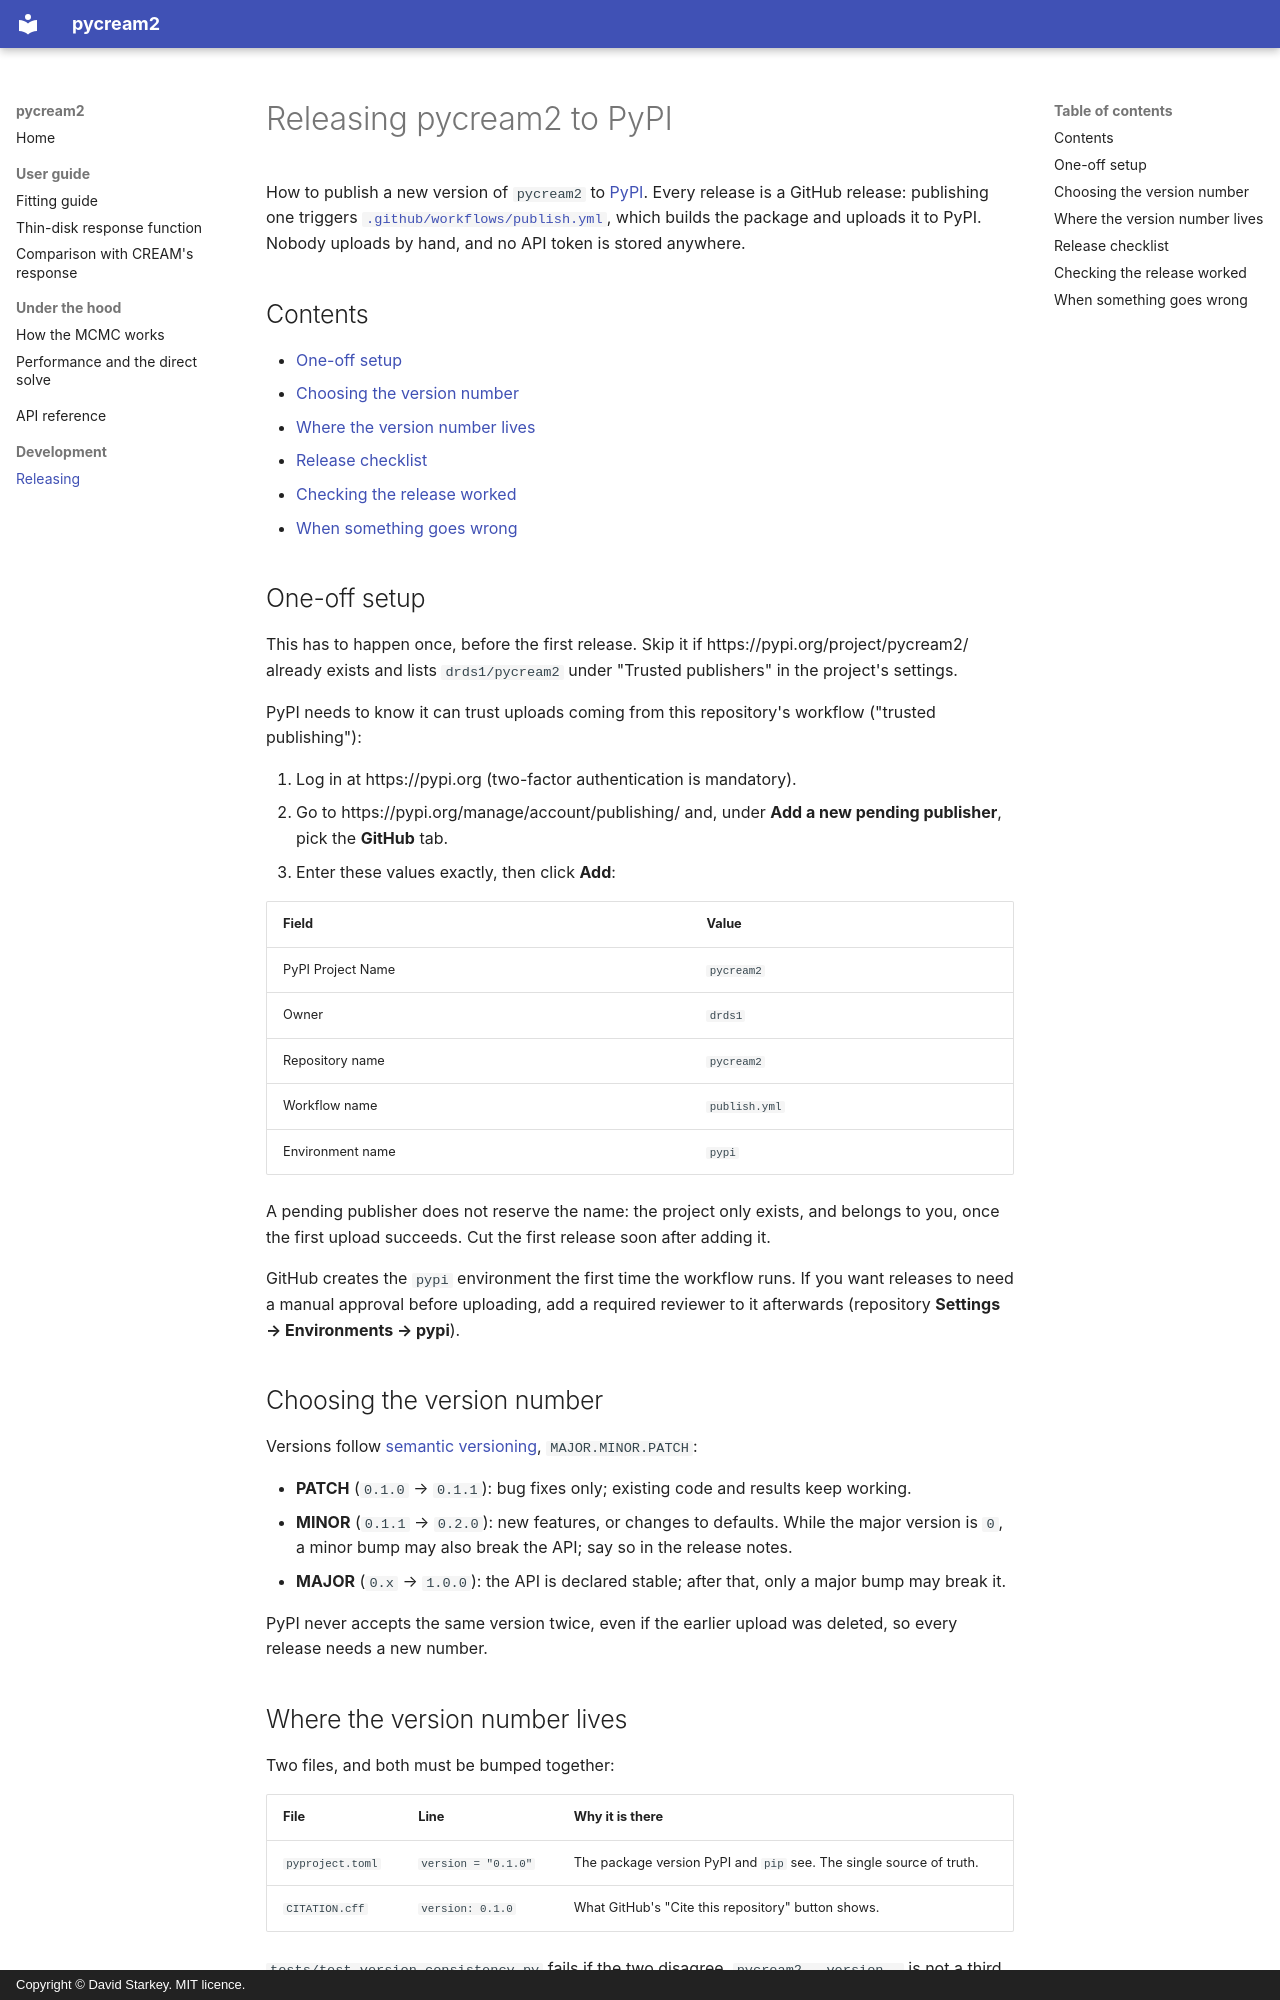

repository: drds1/echofit · page: releasing/index.html · generator: mkdocs · copyright: Copyright © David Starkey. MIT licence.

# Releasing pycream2 to PyPI

How to publish a new version of `pycream2` to
[PyPI](https://pypi.org/project/pycream2/). Every release is a GitHub
release: publishing one triggers
[`.github/workflows/publish.yml`](https://github.com/drds1/pycream2/blob/main/.github/workflows/publish.yml), which
builds the package and uploads it to PyPI. Nobody uploads by hand, and no
API token is stored anywhere.

## Contents

- [One-off setup](#one-off-setup)
- [Choosing the version number](#choosing-the-version-number)
- [Where the version number lives](#where-the-version-number-lives)
- [Release checklist](#release-checklist)
- [Checking the release worked](#checking-the-release-worked)
- [When something goes wrong](#when-something-goes-wrong)

## One-off setup

This has to happen once, before the first release. Skip it if
https://pypi.org/project/pycream2/ already exists and lists `drds1/pycream2`
under "Trusted publishers" in the project's settings.

PyPI needs to know it can trust uploads coming from this repository's
workflow ("trusted publishing"):

1. Log in at https://pypi.org (two-factor authentication is mandatory).
2. Go to https://pypi.org/manage/account/publishing/ and, under
   **Add a new pending publisher**, pick the **GitHub** tab.
3. Enter these values exactly, then click **Add**:

   | Field | Value |
   |---|---|
   | PyPI Project Name | `pycream2` |
   | Owner | `drds1` |
   | Repository name | `pycream2` |
   | Workflow name | `publish.yml` |
   | Environment name | `pypi` |

A pending publisher does not reserve the name: the project only exists, and
belongs to you, once the first upload succeeds. Cut the first release soon
after adding it.

GitHub creates the `pypi` environment the first time the workflow runs. If
you want releases to need a manual approval before uploading, add a
required reviewer to it afterwards (repository **Settings → Environments →
pypi**).

## Choosing the version number

Versions follow [semantic versioning](https://semver.org/),
`MAJOR.MINOR.PATCH`:

- **PATCH** (`0.1.0` → `0.1.1`): bug fixes only; existing code and results
  keep working.
- **MINOR** (`0.1.1` → `0.2.0`): new features, or changes to defaults. While
  the major version is `0`, a minor bump may also break the API; say so in
  the release notes.
- **MAJOR** (`0.x` → `1.0.0`): the API is declared stable; after that, only
  a major bump may break it.

PyPI never accepts the same version twice, even if the earlier upload was
deleted, so every release needs a new number.

## Where the version number lives

Two files, and both must be bumped together:

| File | Line | Why it is there |
|---|---|---|
| `pyproject.toml` | `version = "0.1.0"` | The package version PyPI and `pip` see. The single source of truth. |
| `CITATION.cff` | `version: 0.1.0` | What GitHub's "Cite this repository" button shows. |

`tests/test_version_consistency.py` fails if the two disagree.
`pycream2.__version__` is not a third copy: it reads the installed
package's metadata, which comes from `pyproject.toml`. In a local
development install it only updates after you reinstall (`poetry install`),
so a freshly bumped checkout can still report the old number until then.
